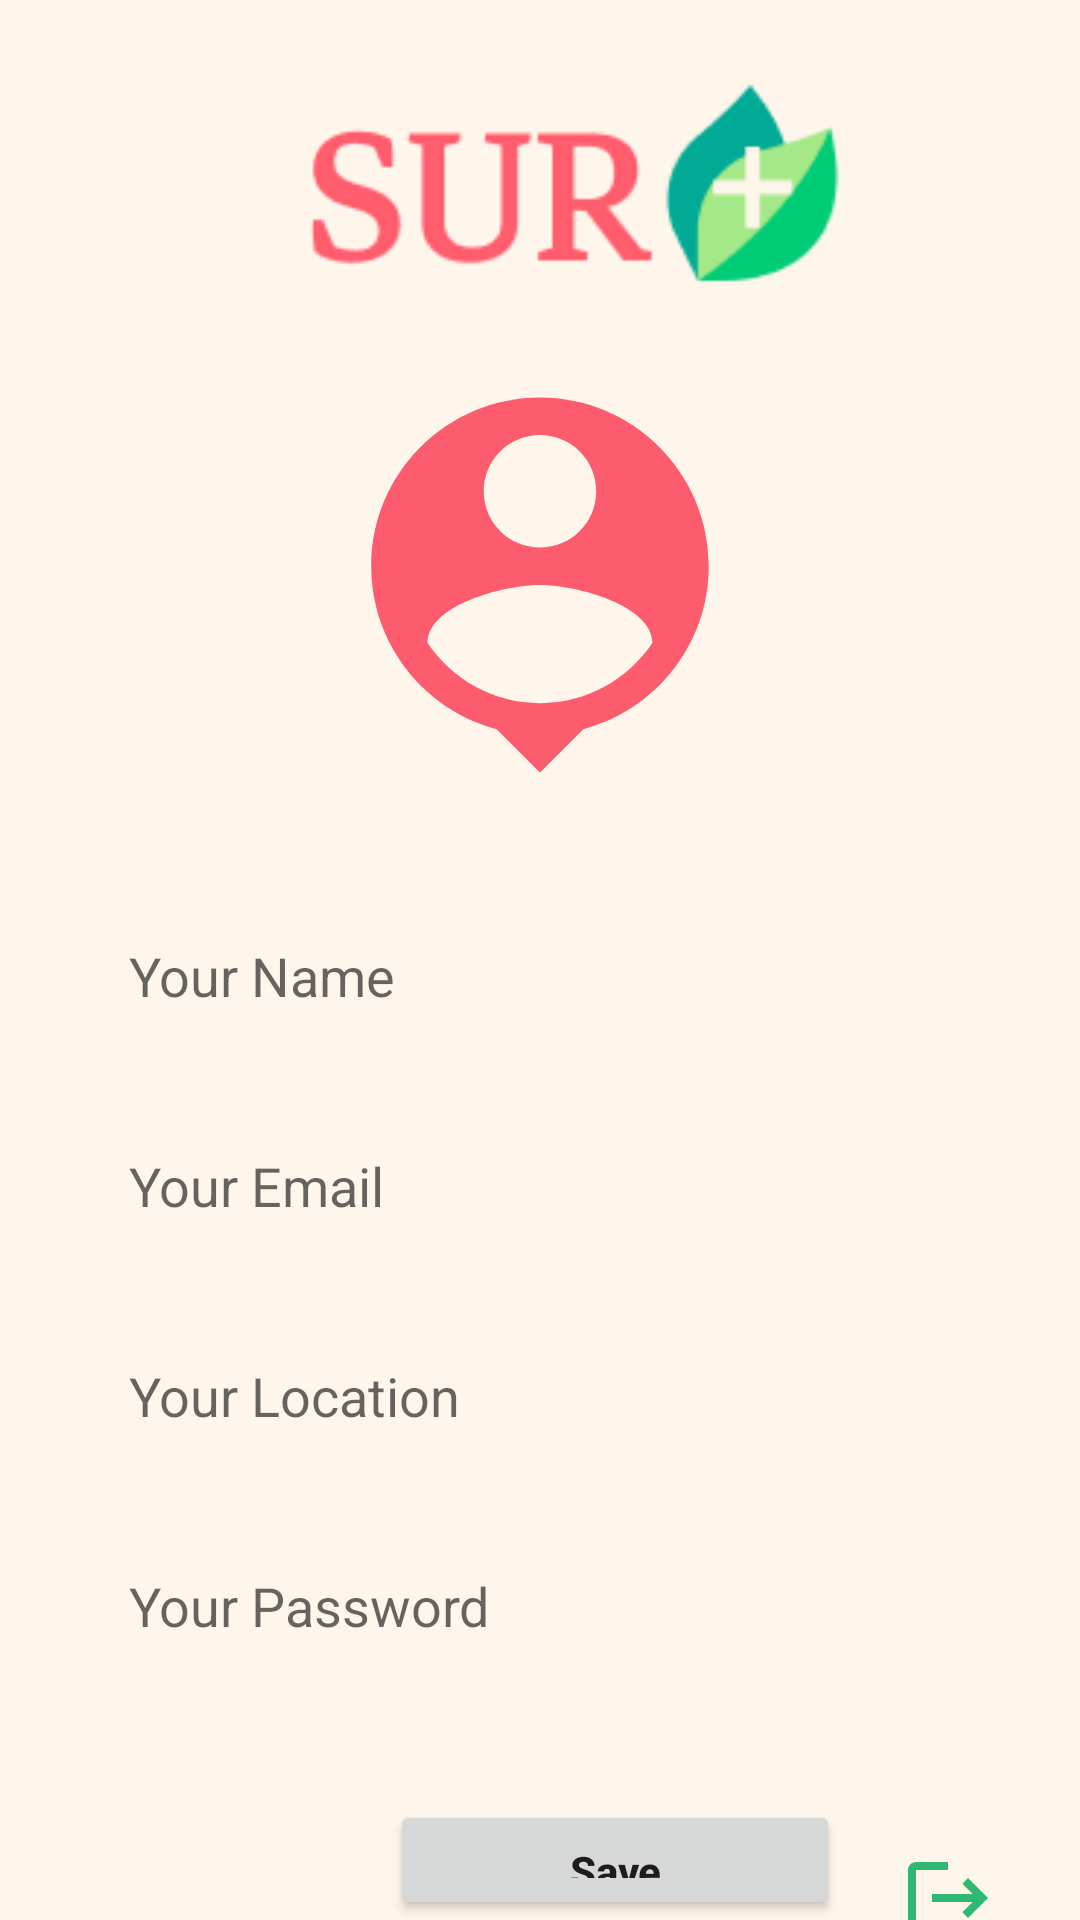

Android layout source for this screen:
<!-- AndroidManifest.xml: application theme Theme.SurplusV2 -->
<!-- res/layout/fragment_consumer_profile.xml -->
<?xml version="1.0" encoding="utf-8"?>
<FrameLayout xmlns:android="http://schemas.android.com/apk/res/android"
    xmlns:tools="http://schemas.android.com/tools"
    android:layout_width="match_parent"
    android:layout_height="match_parent"
    xmlns:app="http://schemas.android.com/apk/res-auto"
    android:background="@color/cream"
    tools:context=".ConsumerProfileFragment">


    <ImageView
        android:id="@+id/imageView2"
        android:layout_width="280dp"
        android:layout_height="105dp"
        android:layout_marginStart="66dp"
        android:layout_marginTop="10dp"
        android:layout_marginEnd="66dp"
        app:layout_constraintEnd_toEndOf="parent"
        app:layout_constraintStart_toStartOf="parent"
        app:layout_constraintTop_toTopOf="parent"
        app:srcCompat="@drawable/surlogo" />

    <ImageView
        android:layout_width="match_parent"
        android:layout_height="150dp"
        android:layout_marginTop="120dp"
        android:src="@drawable/baseline_person_pin_24"
        />

    <EditText
        android:id="@+id/profile_name"
        android:layout_width="350dp"
        android:layout_height="wrap_content"
        android:layout_marginTop="300dp"
        android:background="@drawable/edittext_bg"
        android:hint="Your Name"
        android:padding="13dp"
        android:elevation="3dp"
        android:layout_marginLeft="30dp"
        />

    <EditText
        android:inputType="textEmailAddress"
        android:id="@+id/profile_email"
        android:layout_width="350dp"
        android:layout_height="wrap_content"
        android:layout_marginTop="370dp"
        android:background="@drawable/edittext_bg"
        android:hint="Your Email"
        android:padding="13dp"
        android:elevation="3dp"
        android:layout_marginLeft="30dp"
        />

    <EditText
        android:id="@+id/profile_location"
        android:layout_width="350dp"
        android:layout_height="wrap_content"
        android:layout_marginTop="440dp"
        android:background="@drawable/edittext_bg"
        android:hint="Your Location"
        android:padding="13dp"
        android:elevation="3dp"
        android:layout_marginLeft="30dp"
        />

    <EditText
        android:inputType="textPassword"
        android:id="@+id/profile_password"
        android:layout_width="350dp"
        android:layout_height="wrap_content"
        android:layout_marginTop="510dp"
        android:background="@drawable/edittext_bg"
        android:hint="Your Password"
        android:padding="13dp"
        android:elevation="3dp"
        android:layout_marginLeft="30dp"
        />

    <Button
        android:id="@+id/profile_save"
        android:layout_width="150dp"
        android:layout_height="wrap_content"
        android:padding="14dp"
        android:textStyle="bold"
        android:textAllCaps="false"
        android:layout_marginTop="600dp"
        android:layout_marginLeft="130dp"
        android:onClick="updateProfile"
        android:text="Save"
        />

    <ImageView
        android:id="@+id/logoutbtn"
        android:layout_width="32dp"
        android:layout_height="35dp"
        android:layout_marginLeft="300dp"
        android:layout_marginTop="615dp"
        android:onClick="logout"
        android:src="@drawable/baseline_logout_24" />

</FrameLayout>
<!-- resources referenced by this layout -->
<resources>
  <color name="cream">#FFF6EB</color>
  <!-- drawable baseline_logout_24 (drawable) -->
  <vector android:autoMirrored="true" android:height="24dp"
      android:tint="#2EB872" android:viewportHeight="24"
      android:viewportWidth="24" android:width="24dp" xmlns:android="http://schemas.android.com/apk/res/android">
      <path android:fillColor="@android:color/white" android:pathData="M17,7l-1.41,1.41L18.17,11H8v2h10.17l-2.58,2.58L17,17l5,-5zM4,5h8V3H4c-1.1,0 -2,0.9 -2,2v14c0,1.1 0.9,2 2,2h8v-2H4V5z"/>
  </vector>
  <!-- drawable baseline_person_pin_24 (drawable) -->
  <vector android:height="24dp" android:tint="#FD5C6E"
      android:viewportHeight="24" android:viewportWidth="24"
      android:width="24dp" xmlns:android="http://schemas.android.com/apk/res/android">
      <path android:fillColor="@android:color/white" android:pathData="M12,2c-4.97,0 -9,4.03 -9,9 0,4.17 2.84,7.67 6.69,8.69L12,22l2.31,-2.31C18.16,18.67 21,15.17 21,11c0,-4.97 -4.03,-9 -9,-9zM12,4c1.66,0 3,1.34 3,3s-1.34,3 -3,3 -3,-1.34 -3,-3 1.34,-3 3,-3zM12,18.3c-2.5,0 -4.71,-1.28 -6,-3.22 0.03,-1.99 4,-3.08 6,-3.08 1.99,0 5.97,1.09 6,3.08 -1.29,1.94 -3.5,3.22 -6,3.22z"/>
  </vector>
  <!-- drawable surlogo: png bitmap (drawable, 4686 bytes) -->
  <style name="Theme.SurplusV2" parent="Theme.MaterialComponents.DayNight.NoActionBar">
          
          <item name="colorPrimary">@color/evergreen</item>
          <item name="colorPrimaryVariant">@color/lime</item>
          <item name="colorOnPrimary">@color/white</item>
          
          <item name="colorSecondary">@color/rose</item>
          <item name="colorSecondaryVariant">@color/rose</item>
          <item name="colorOnSecondary">@color/black</item>
          
          <item name="android:statusBarColor">?attr/colorPrimaryVariant</item>
          
      </style>
  <color name="evergreen">#2EB872</color>
  <color name="lime">#88F29E</color>
  <color name="white">#FFFFFFFF</color>
  <color name="rose">#FF5D6E</color>
  <color name="black">#FF000000</color>
</resources>
